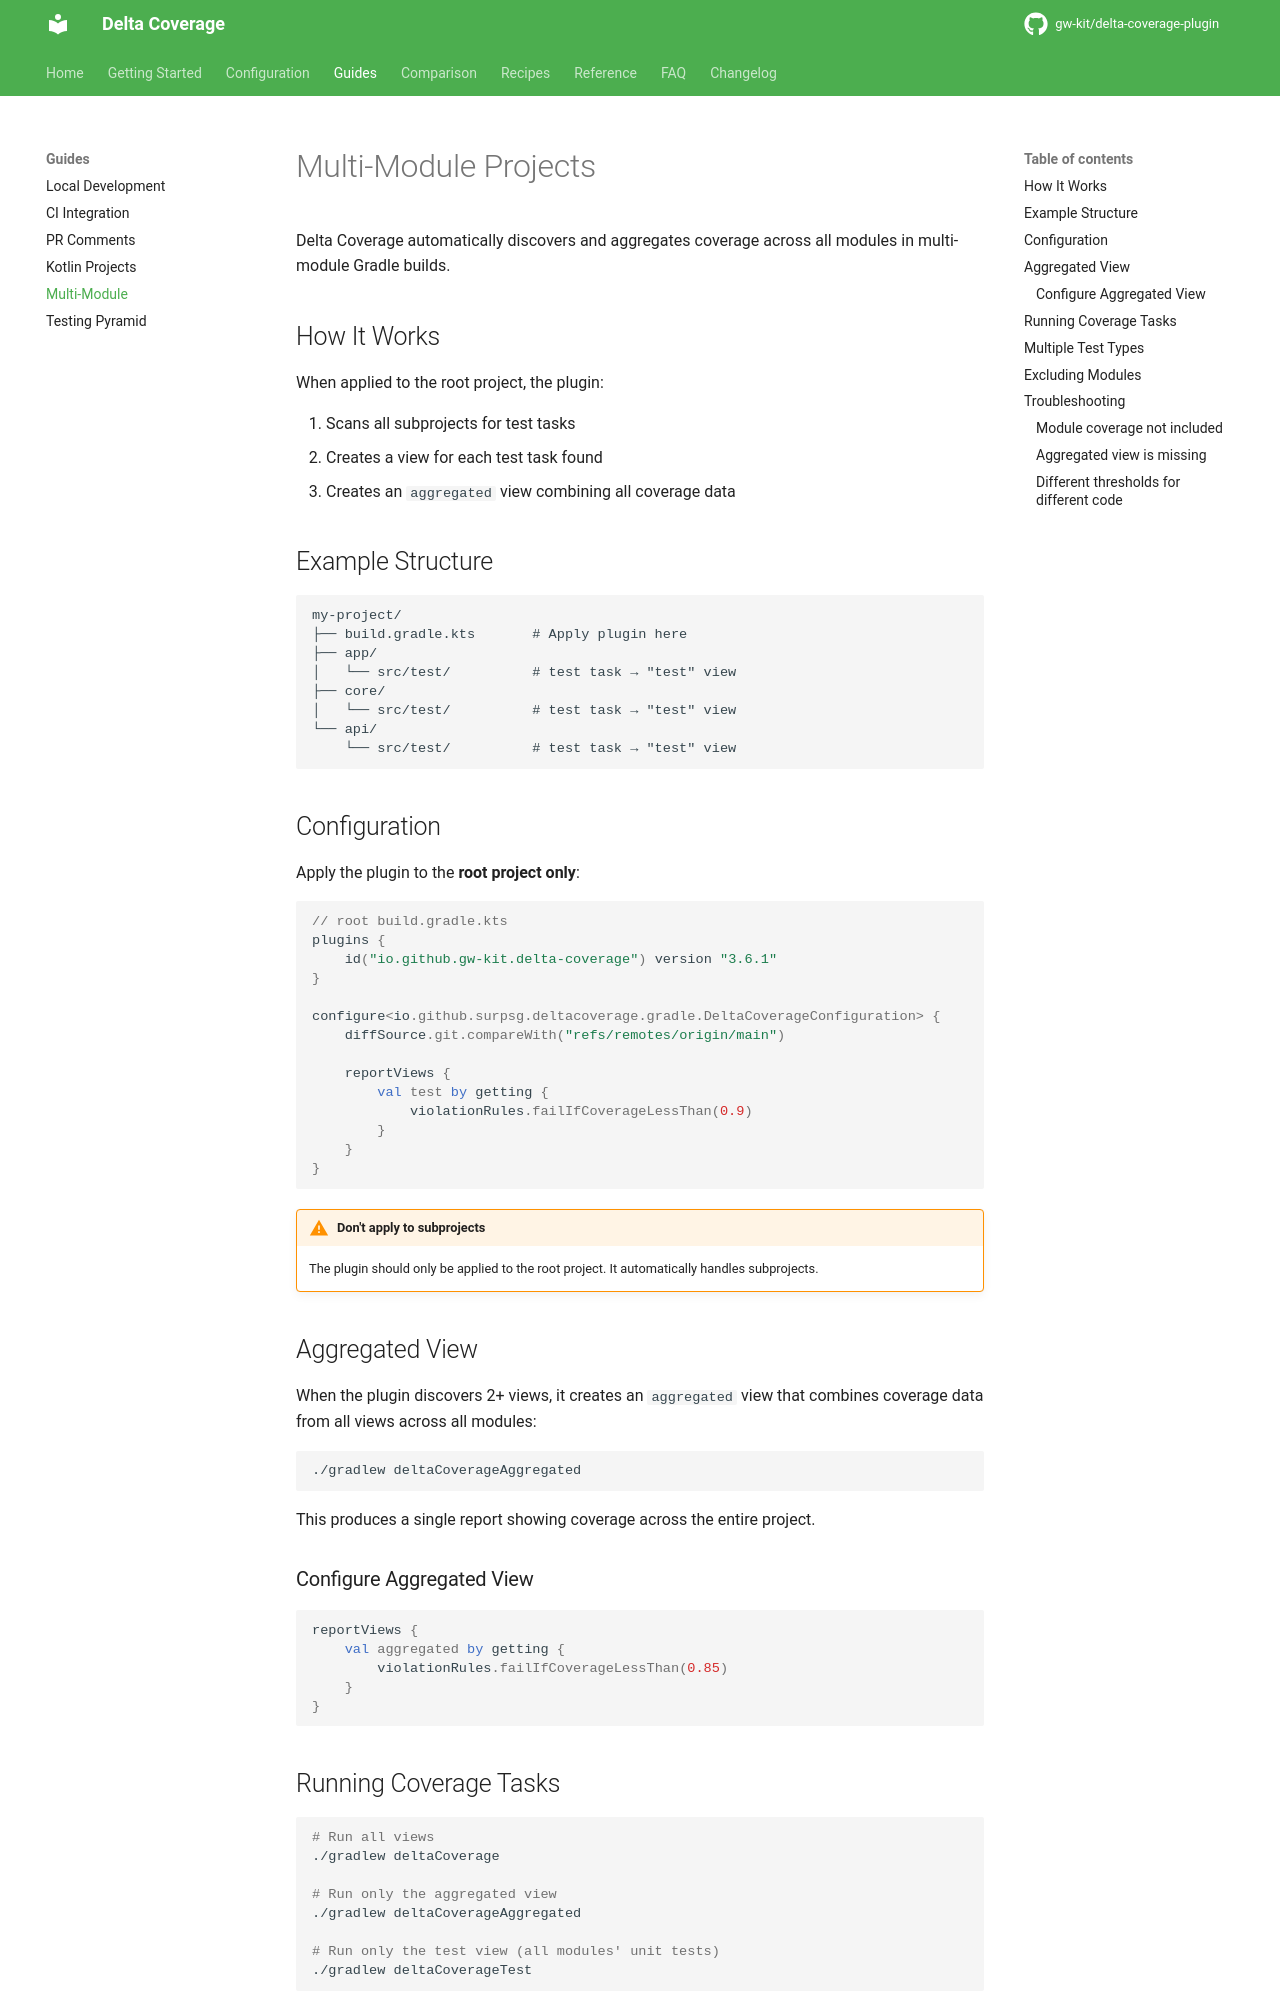

repository: gw-kit/delta-coverage-plugin · page: dev/guides/multi-module/index.html · generator: mkdocs

# Multi-Module Projects

Delta Coverage automatically discovers and aggregates coverage across all modules in multi-module Gradle builds.

## How It Works

When applied to the root project, the plugin:

1. Scans all subprojects for test tasks
2. Creates a view for each test task found
3. Creates an `aggregated` view combining all coverage data

## Example Structure

```
my-project/
├── build.gradle.kts       # Apply plugin here
├── app/
│   └── src/test/          # test task → "test" view
├── core/
│   └── src/test/          # test task → "test" view
└── api/
    └── src/test/          # test task → "test" view
```

## Configuration

Apply the plugin to the **root project only**:

```kotlin
// root build.gradle.kts
plugins {
    id("io.github.gw-kit.delta-coverage") version "3.6.1"
}

configure<io.github.surpsg.deltacoverage.gradle.DeltaCoverageConfiguration> {
    diffSource.git.compareWith("refs/remotes/origin/main")

    reportViews {
        val test by getting {
            violationRules.failIfCoverageLessThan(0.9)
        }
    }
}
```

!!! warning "Don't apply to subprojects"
    The plugin should only be applied to the root project. It automatically handles subprojects.

## Aggregated View

When the plugin discovers 2+ views, it creates an `aggregated` view that combines coverage data from all views across all modules:

```bash
./gradlew deltaCoverageAggregated
```

This produces a single report showing coverage across the entire project.

### Configure Aggregated View

```kotlin
reportViews {
    val aggregated by getting {
        violationRules.failIfCoverageLessThan(0.85)
    }
}
```

## Running Coverage Tasks

```bash
# Run all views
./gradlew deltaCoverage

# Run only the aggregated view
./gradlew deltaCoverageAggregated

# Run only the test view (all modules' unit tests)
./gradlew deltaCoverageTest
```
